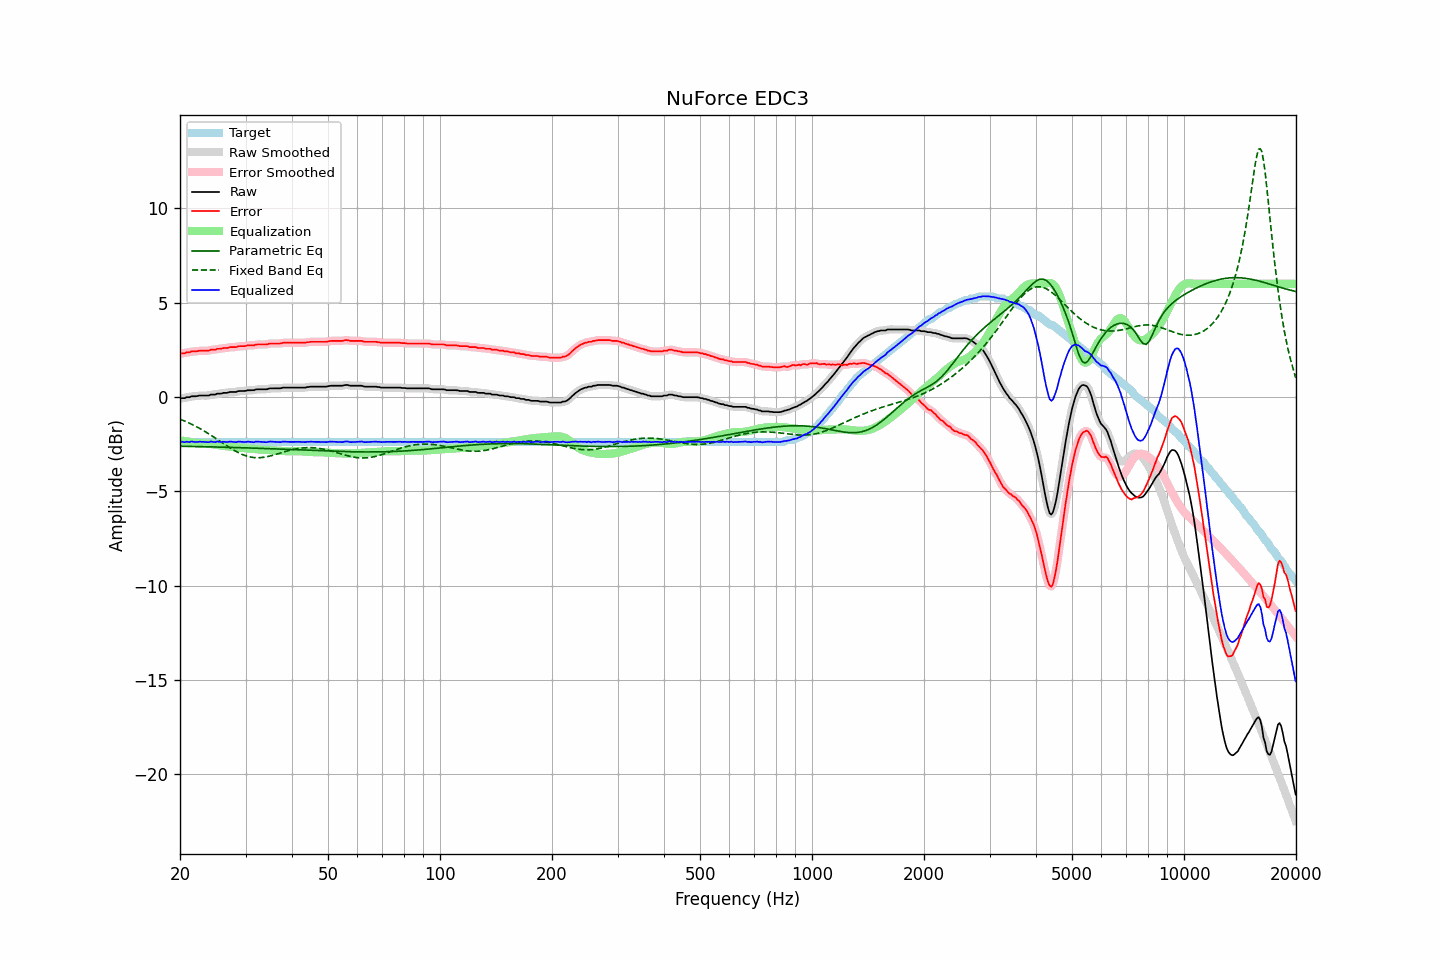

The table this chart was drawn from, first rows:
frequency, raw, error, smoothed, error_smoothed, equalization, parametric_eq, fixed_band_eq, equalized_raw, equalized_smoothed, target
20.00, -0.08, 2.30, -0.08, 2.30, -2.29, -2.61, -1.17, -2.37, -2.37, -2.38
20.20, -0.06, 2.32, -0.07, 2.31, -2.31, -2.61, -1.20, -2.37, -2.38, -2.38
20.40, -0.06, 2.32, -0.06, 2.32, -2.32, -2.61, -1.24, -2.38, -2.38, -2.38
20.61, -0.06, 2.32, -0.04, 2.33, -2.34, -2.61, -1.28, -2.40, -2.38, -2.38
20.81, -0.01, 2.37, -0.03, 2.34, -2.35, -2.61, -1.31, -2.37, -2.39, -2.38
21.02, -0.01, 2.37, -0.01, 2.37, -2.37, -2.62, -1.35, -2.38, -2.38, -2.38
21.23, -0.01, 2.37, 0.01, 2.39, -2.38, -2.62, -1.39, -2.39, -2.37, -2.38
21.44, 0.04, 2.42, 0.02, 2.40, -2.39, -2.62, -1.43, -2.36, -2.37, -2.38
21.66, 0.04, 2.42, 0.03, 2.41, -2.41, -2.62, -1.47, -2.37, -2.37, -2.38
21.87, 0.04, 2.42, 0.04, 2.42, -2.42, -2.62, -1.52, -2.38, -2.38, -2.38
22.09, 0.04, 2.42, 0.05, 2.42, -2.43, -2.62, -1.56, -2.39, -2.38, -2.38
22.31, 0.06, 2.44, 0.06, 2.44, -2.44, -2.63, -1.61, -2.38, -2.38, -2.38
22.54, 0.08, 2.46, 0.07, 2.45, -2.44, -2.63, -1.65, -2.36, -2.37, -2.38
22.76, 0.08, 2.46, 0.08, 2.46, -2.45, -2.63, -1.70, -2.37, -2.37, -2.38
22.99, 0.08, 2.46, 0.08, 2.46, -2.45, -2.63, -1.75, -2.37, -2.37, -2.38
23.22, 0.08, 2.46, 0.08, 2.46, -2.46, -2.63, -1.80, -2.38, -2.38, -2.38
23.45, 0.08, 2.46, 0.07, 2.45, -2.46, -2.64, -1.85, -2.38, -2.39, -2.38
23.69, 0.08, 2.46, 0.08, 2.46, -2.47, -2.64, -1.90, -2.39, -2.39, -2.38
23.92, 0.08, 2.46, 0.10, 2.47, -2.48, -2.64, -1.96, -2.40, -2.38, -2.38
24.16, 0.13, 2.51, 0.11, 2.49, -2.49, -2.64, -2.01, -2.36, -2.37, -2.38
24.40, 0.13, 2.51, 0.12, 2.50, -2.50, -2.64, -2.06, -2.37, -2.37, -2.38
24.65, 0.13, 2.51, 0.14, 2.51, -2.51, -2.65, -2.12, -2.38, -2.37, -2.38
24.89, 0.13, 2.51, 0.15, 2.52, -2.52, -2.65, -2.18, -2.39, -2.38, -2.38
25.14, 0.18, 2.56, 0.16, 2.54, -2.54, -2.65, -2.23, -2.36, -2.38, -2.38
25.39, 0.18, 2.56, 0.17, 2.55, -2.55, -2.65, -2.29, -2.37, -2.37, -2.38
25.65, 0.18, 2.56, 0.19, 2.57, -2.56, -2.65, -2.35, -2.38, -2.37, -2.38
25.91, 0.19, 2.57, 0.20, 2.57, -2.57, -2.66, -2.40, -2.38, -2.38, -2.38
26.16, 0.22, 2.60, 0.21, 2.58, -2.59, -2.66, -2.46, -2.37, -2.38, -2.38
26.43, 0.22, 2.60, 0.22, 2.59, -2.60, -2.66, -2.52, -2.38, -2.38, -2.38
26.69, 0.22, 2.60, 0.23, 2.61, -2.61, -2.66, -2.58, -2.39, -2.38, -2.38
26.96, 0.24, 2.62, 0.24, 2.62, -2.62, -2.67, -2.63, -2.38, -2.38, -2.38
27.23, 0.27, 2.65, 0.26, 2.63, -2.63, -2.67, -2.69, -2.36, -2.37, -2.38
27.50, 0.27, 2.65, 0.27, 2.65, -2.64, -2.67, -2.74, -2.37, -2.37, -2.38
27.77, 0.27, 2.65, 0.27, 2.64, -2.65, -2.67, -2.79, -2.38, -2.38, -2.38
28.05, 0.27, 2.65, 0.27, 2.65, -2.66, -2.68, -2.84, -2.39, -2.39, -2.38
28.33, 0.27, 2.65, 0.28, 2.66, -2.67, -2.68, -2.89, -2.40, -2.38, -2.38
28.62, 0.31, 2.69, 0.30, 2.68, -2.67, -2.68, -2.93, -2.36, -2.37, -2.38
28.90, 0.32, 2.70, 0.31, 2.69, -2.68, -2.68, -2.98, -2.36, -2.37, -2.38
29.19, 0.32, 2.70, 0.32, 2.70, -2.69, -2.69, -3.02, -2.37, -2.37, -2.38
29.48, 0.32, 2.70, 0.32, 2.69, -2.70, -2.69, -3.05, -2.38, -2.38, -2.38
29.78, 0.32, 2.70, 0.32, 2.70, -2.71, -2.69, -3.09, -2.39, -2.38, -2.38
30.08, 0.33, 2.71, 0.34, 2.71, -2.71, -2.69, -3.11, -2.39, -2.38, -2.38
30.38, 0.36, 2.74, 0.35, 2.73, -2.72, -2.70, -3.14, -2.36, -2.37, -2.38
30.68, 0.36, 2.74, 0.36, 2.74, -2.73, -2.70, -3.16, -2.37, -2.37, -2.38
30.99, 0.36, 2.74, 0.36, 2.73, -2.74, -2.70, -3.18, -2.38, -2.38, -2.38
31.30, 0.36, 2.74, 0.36, 2.74, -2.75, -2.71, -3.20, -2.39, -2.39, -2.38
31.61, 0.36, 2.74, 0.37, 2.75, -2.76, -2.71, -3.21, -2.40, -2.38, -2.38
31.93, 0.40, 2.78, 0.39, 2.77, -2.76, -2.71, -3.21, -2.37, -2.38, -2.38
32.24, 0.41, 2.79, 0.40, 2.78, -2.77, -2.71, -3.22, -2.36, -2.37, -2.38
32.57, 0.41, 2.79, 0.41, 2.79, -2.77, -2.72, -3.22, -2.37, -2.36, -2.38
32.89, 0.41, 2.79, 0.41, 2.79, -2.78, -2.72, -3.21, -2.37, -2.37, -2.38
33.22, 0.41, 2.79, 0.41, 2.79, -2.79, -2.72, -3.20, -2.38, -2.38, -2.38
33.55, 0.41, 2.79, 0.41, 2.78, -2.79, -2.73, -3.20, -2.38, -2.39, -2.38
33.89, 0.41, 2.79, 0.41, 2.79, -2.80, -2.73, -3.18, -2.39, -2.39, -2.38
34.23, 0.41, 2.79, 0.42, 2.80, -2.81, -2.73, -3.17, -2.40, -2.39, -2.38
34.57, 0.44, 2.82, 0.44, 2.81, -2.81, -2.74, -3.15, -2.37, -2.38, -2.38
34.92, 0.46, 2.84, 0.45, 2.83, -2.82, -2.74, -3.13, -2.36, -2.37, -2.38
35.27, 0.46, 2.84, 0.46, 2.84, -2.82, -2.74, -3.10, -2.36, -2.36, -2.38
35.62, 0.46, 2.84, 0.46, 2.84, -2.83, -2.75, -3.08, -2.37, -2.37, -2.38
35.97, 0.46, 2.84, 0.46, 2.84, -2.84, -2.75, -3.06, -2.38, -2.38, -2.38
... 635 more rows
